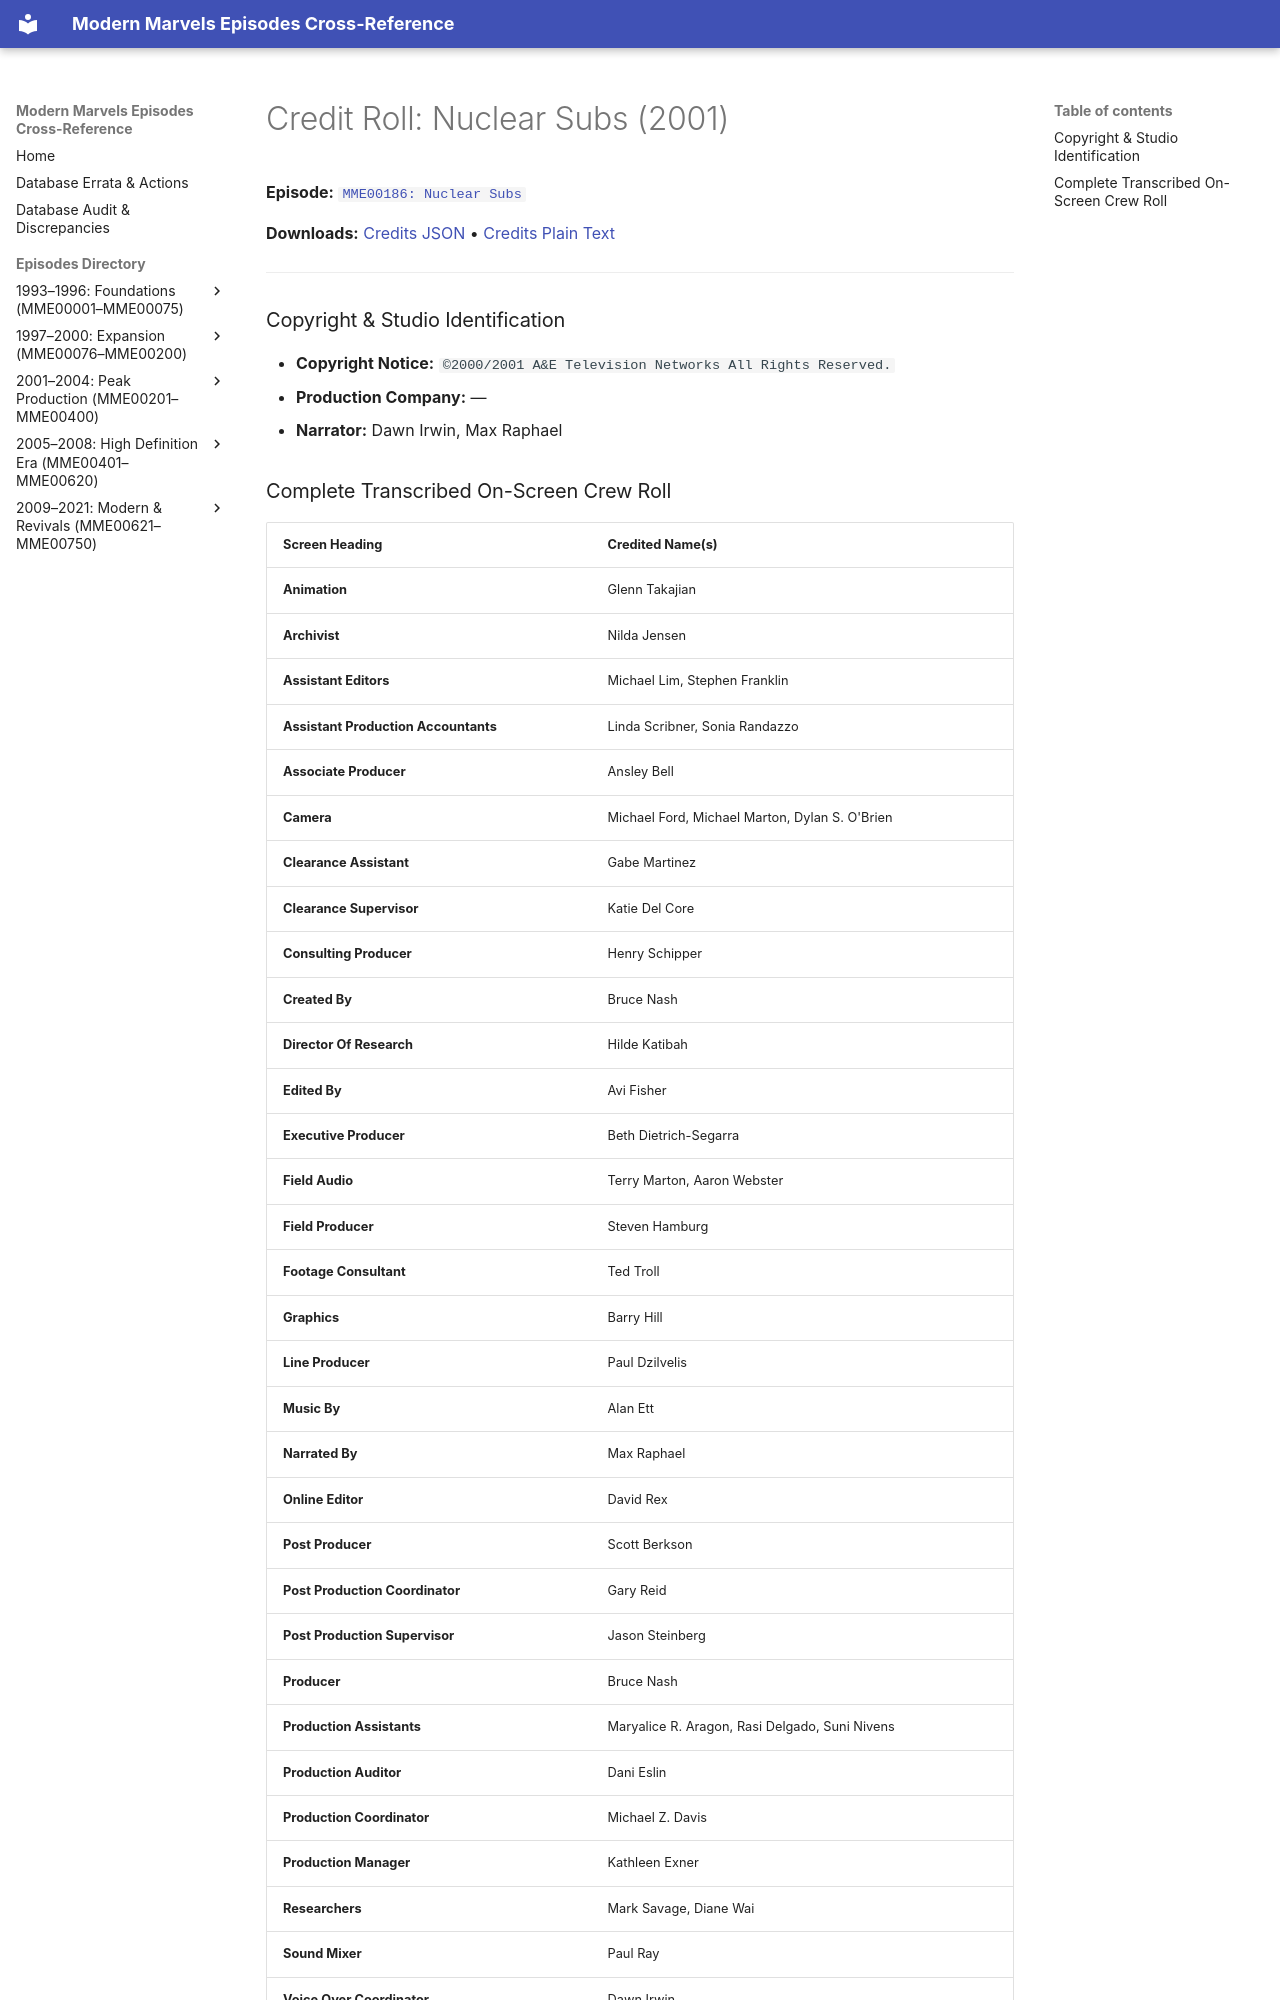

repository: ModernMarvelsFan/ModernMarvels · page: credits/MME00186-credits/index.html · generator: mkdocs

# Credit Roll: Nuclear Subs (2001)
**Episode:** [`MME00186: Nuclear Subs`](../episodes/MME00186.md)

**Downloads:** [Credits JSON](json/MME00186-credits.json) • [Credits Plain Text](txt/MME00186-credits.txt)

---

### Copyright & Studio Identification
* **Copyright Notice:** `©2000/2001 A&E Television Networks All Rights Reserved.`
* **Production Company:** —
* **Narrator:** Dawn Irwin, Max Raphael
